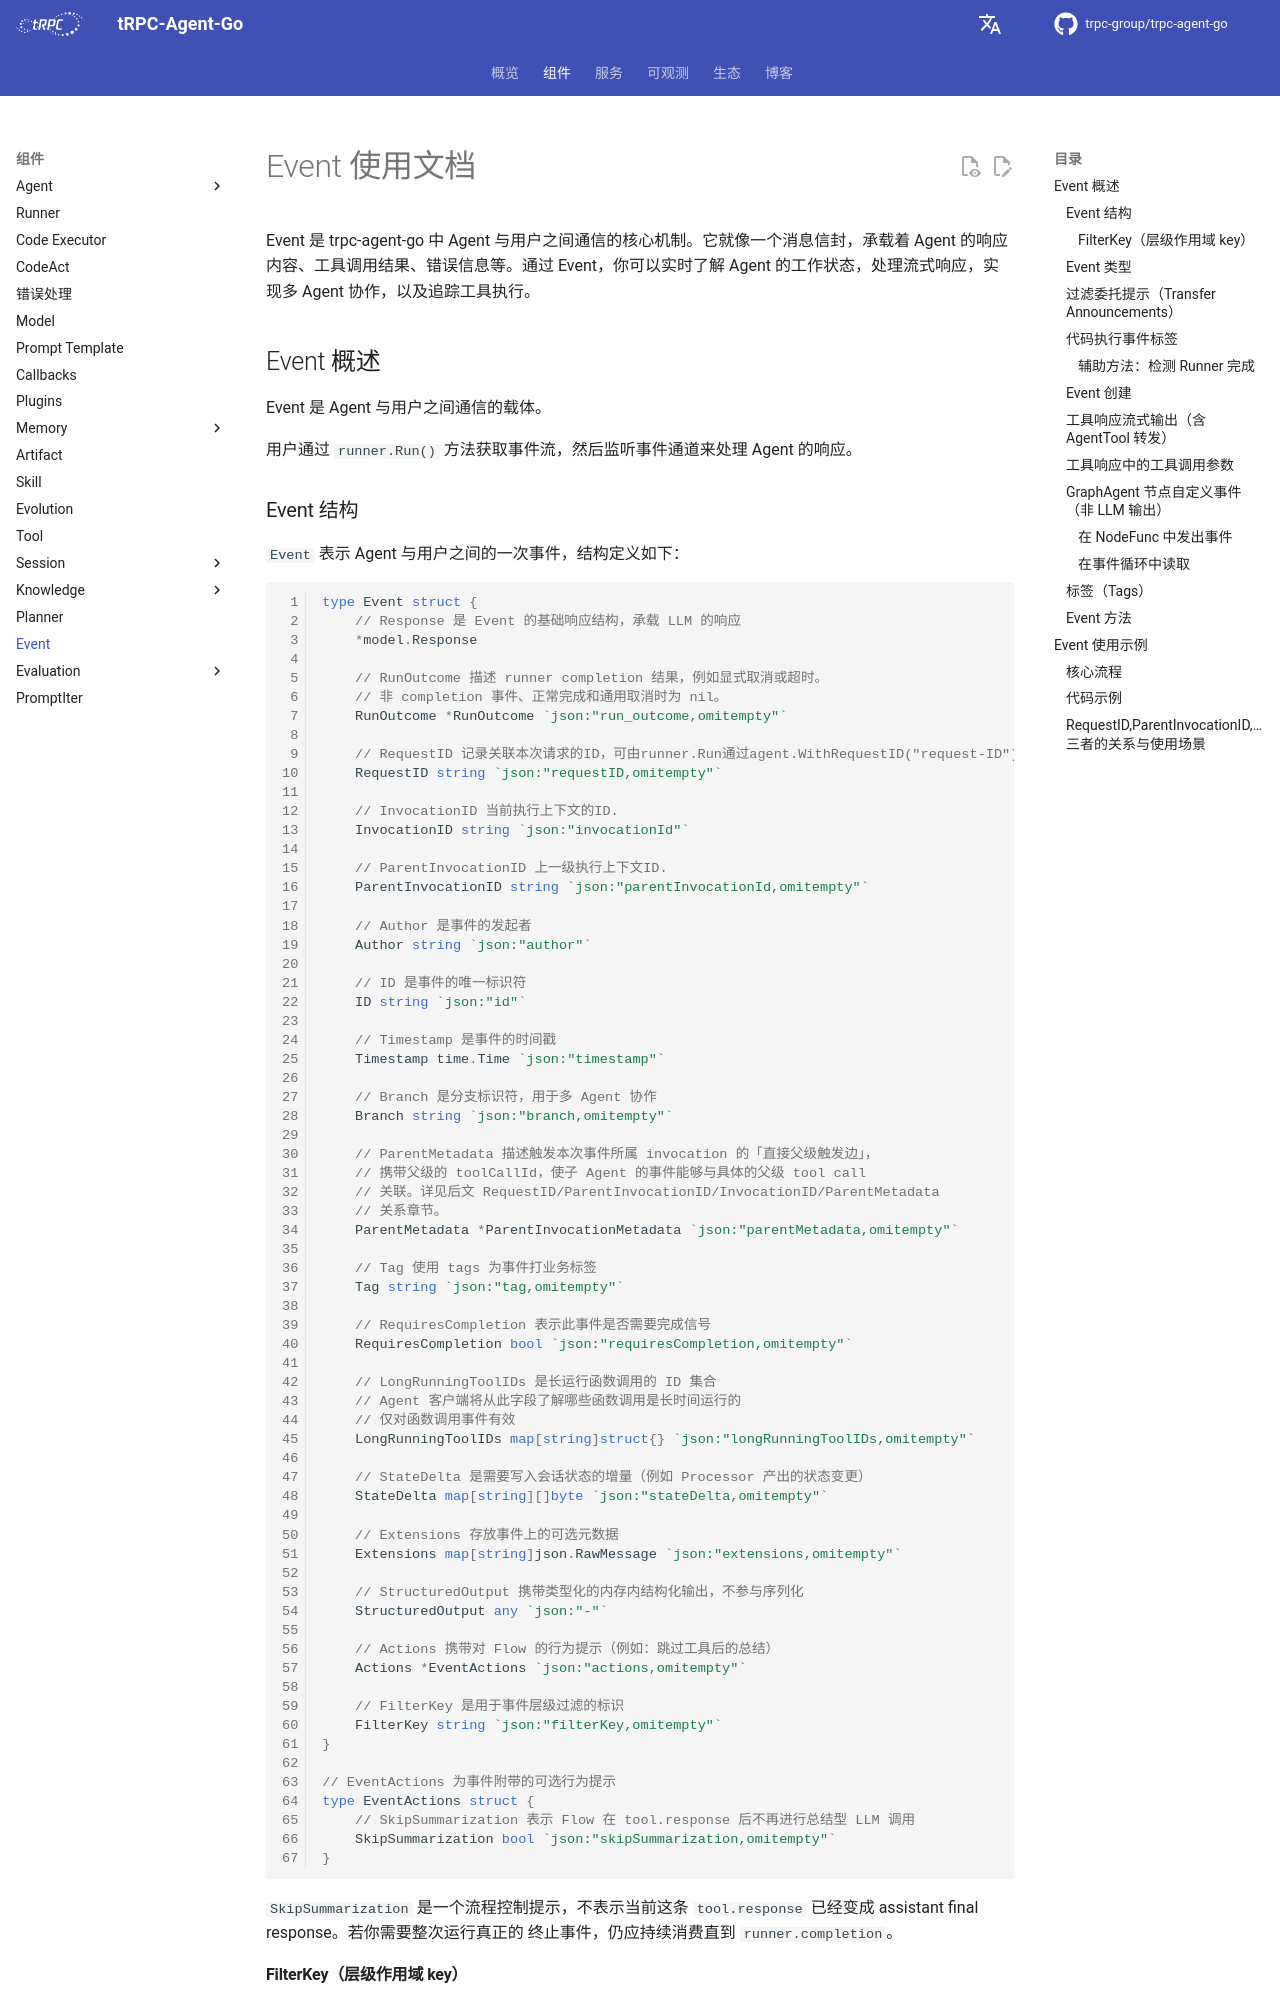

repository: sks/trpc-agent-go · page: zh/event/index.html · generator: mkdocs

# Event 使用文档

Event 是 trpc-agent-go 中 Agent 与用户之间通信的核心机制。它就像一个消息信封，承载着 Agent 的响应内容、工具调用结果、错误信息等。通过 Event，你可以实时了解 Agent 的工作状态，处理流式响应，实现多 Agent 协作，以及追踪工具执行。

## Event 概述

Event 是 Agent 与用户之间通信的载体。

用户通过 `runner.Run()` 方法获取事件流，然后监听事件通道来处理 Agent 的响应。

### Event 结构

`Event` 表示 Agent 与用户之间的一次事件，结构定义如下：

```go
type Event struct {
    // Response 是 Event 的基础响应结构，承载 LLM 的响应
    *model.Response

    // RunOutcome 描述 runner completion 结果，例如显式取消或超时。
    // 非 completion 事件、正常完成和通用取消时为 nil。
    RunOutcome *RunOutcome `json:"run_outcome,omitempty"`

    // RequestID 记录关联本次请求的ID，可由runner.Run通过agent.WithRequestID("request-ID")传递.
	RequestID string `json:"requestID,omitempty"`

	// InvocationID 当前执行上下文的ID.
	InvocationID string `json:"invocationId"`

	// ParentInvocationID 上一级执行上下文ID.
	ParentInvocationID string `json:"parentInvocationId,omitempty"`

    // Author 是事件的发起者
    Author string `json:"author"`

    // ID 是事件的唯一标识符
    ID string `json:"id"`

    // Timestamp 是事件的时间戳
    Timestamp time.Time `json:"timestamp"`

    // Branch 是分支标识符，用于多 Agent 协作
    Branch string `json:"branch,omitempty"`

    // ParentMetadata 描述触发本次事件所属 invocation 的「直接父级触发边」，
    // 携带父级的 toolCallId，使子 Agent 的事件能够与具体的父级 tool call
    // 关联。详见后文 RequestID/ParentInvocationID/InvocationID/ParentMetadata
    // 关系章节。
    ParentMetadata *ParentInvocationMetadata `json:"parentMetadata,omitempty"`

    // Tag 使用 tags 为事件打业务标签
    Tag string `json:"tag,omitempty"`

    // RequiresCompletion 表示此事件是否需要完成信号
    RequiresCompletion bool `json:"requiresCompletion,omitempty"`

    // LongRunningToolIDs 是长运行函数调用的 ID 集合
    // Agent 客户端将从此字段了解哪些函数调用是长时间运行的
    // 仅对函数调用事件有效
    LongRunningToolIDs map[string]struct{} `json:"longRunningToolIDs,omitempty"`

    // StateDelta 是需要写入会话状态的增量（例如 Processor 产出的状态变更）
    StateDelta map[string][]byte `json:"stateDelta,omitempty"`

    // Extensions 存放事件上的可选元数据
    Extensions map[string]json.RawMessage `json:"extensions,omitempty"`

    // StructuredOutput 携带类型化的内存内结构化输出，不参与序列化
    StructuredOutput any `json:"-"`

    // Actions 携带对 Flow 的行为提示（例如：跳过工具后的总结）
    Actions *EventActions `json:"actions,omitempty"`

    // FilterKey 是用于事件层级过滤的标识
    FilterKey string `json:"filterKey,omitempty"`
}

// EventActions 为事件附带的可选行为提示
type EventActions struct {
    // SkipSummarization 表示 Flow 在 tool.response 后不再进行总结型 LLM 调用
    SkipSummarization bool `json:"skipSummarization,omitempty"`
}
```

`SkipSummarization` 是一个流程控制提示，不表示当前这条
`tool.response` 已经变成 assistant final response。若你需要整次运行真正的
终止事件，仍应持续消费直到 `runner.completion`。
